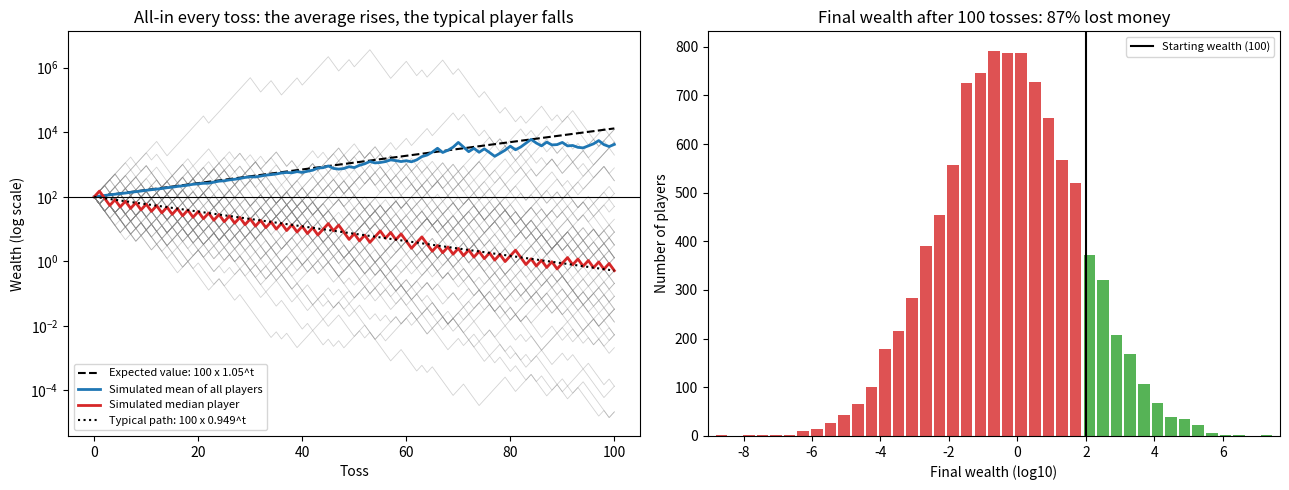

Generate this figure with matplotlib:
"""
All-in on a "good" coin: why a positive expected return can still lose money.

The bet: a fair coin (50/50).
  Heads -> your wealth is multiplied by 1.5  (+50%)
  Tails -> your wealth is multiplied by 0.6  (-40%)
You bet ALL your wealth on every toss.

Expected value per toss:  0.5 * 1.5 + 0.5 * 0.6 = 1.05   (+5%, looks great)
Typical growth per toss:  sqrt(1.5 * 0.6) = 0.949         (-5.1%, a loser)

Run:  python all_in_coin.py      (needs numpy and matplotlib)
"""

import math

import matplotlib.pyplot as plt
import numpy as np

# ---------------- Settings ----------------
N_PLAYERS = 10_000      # number of independent players
N_TOSSES = 100          # tosses per player
START = 100.0           # starting wealth
UP, DOWN = 1.5, 0.6     # wealth multipliers for heads and tails
P_HEADS = 0.5
SEED = 42               # fix the random numbers so results are reproducible

rng = np.random.default_rng(SEED)

# ---------------- Simulation ----------------
# One row per player, one column per toss: True = heads
heads = rng.random((N_PLAYERS, N_TOSSES)) < P_HEADS
factors = np.where(heads, UP, DOWN)

# Wealth after each toss = start * product of all factors so far
wealth = START * np.cumprod(factors, axis=1)
wealth = np.hstack([np.full((N_PLAYERS, 1), START), wealth])   # add toss 0
final = wealth[:, -1]

# ---------------- Theory ----------------
ev_factor = P_HEADS * UP + (1 - P_HEADS) * DOWN                   # 1.05
log_growth = P_HEADS * math.log(UP) + (1 - P_HEADS) * math.log(DOWN)
typical_factor = math.exp(log_growth)                             # 0.949

# Exact chance of ending above the start: you need enough heads k so that
# UP^k * DOWN^(n-k) > 1.
k_min = math.floor(N_TOSSES * math.log(1 / DOWN) / math.log(UP / DOWN)) + 1
p_ahead = sum(math.comb(N_TOSSES, k) for k in range(k_min, N_TOSSES + 1)) / 2 ** N_TOSSES

# ---------------- Results ----------------
print("Per toss")
print(f"  Expected (average) factor : {ev_factor:.4f}  ({ev_factor - 1:+.1%})")
print(f"  Typical (geometric) factor: {typical_factor:.4f}  ({typical_factor - 1:+.1%})")
print()
print(f"After {N_TOSSES} tosses, starting from {START:.0f}")
print(f"  Theoretical expected wealth : {START * ev_factor ** N_TOSSES:,.0f}")
print(f"  Simulated mean wealth       : {final.mean():,.0f}")
print(f"  Theoretical typical wealth  : {START * typical_factor ** N_TOSSES:,.2f}")
print(f"  Simulated median wealth     : {np.median(final):,.2f}")
print(f"  Players who lost money      : {np.mean(final < START):.1%}"
      f"   (theory: {1 - p_ahead:.1%}, need {k_min}+ heads out of {N_TOSSES} to be ahead)")
print(f"  Players who lost 99% or more: {np.mean(final < START / 100):.1%}")
top = np.sort(final)[::-1]
print(f"  Share of all money held by the luckiest 1% of players: "
      f"{top[: N_PLAYERS // 100].sum() / final.sum():.1%}")

# ---------------- Plots ----------------
t = np.arange(N_TOSSES + 1)
fig, (ax1, ax2) = plt.subplots(1, 2, figsize=(13, 5))

# Left: individual paths, simulated mean and median, and the theory lines
for i in range(60):
    ax1.plot(t, wealth[i], color="grey", lw=0.6, alpha=0.35)
ax1.plot(t, START * ev_factor ** t, "k--", lw=1.5, label="Expected value: 100 x 1.05^t")
ax1.plot(t, wealth.mean(axis=0), color="tab:blue", lw=2, label="Simulated mean of all players")
ax1.plot(t, np.median(wealth, axis=0), color="tab:red", lw=2, label="Simulated median player")
ax1.plot(t, START * typical_factor ** t, "k:", lw=1.5, label="Typical path: 100 x 0.949^t")
ax1.axhline(START, color="black", lw=0.8)
ax1.set_yscale("log")
ax1.set_xlabel("Toss")
ax1.set_ylabel("Wealth (log scale)")
ax1.set_title("All-in every toss: the average rises, the typical player falls")
ax1.legend(fontsize=8, loc="lower left")

# Right: where players end up. Final wealth depends only on the number of
# heads k, so there are only N_TOSSES + 1 possible values: one bar for each.
n_heads = heads.sum(axis=1)
counts = np.bincount(n_heads, minlength=N_TOSSES + 1)
k = np.arange(N_TOSSES + 1)
log_w = np.log10(START * UP ** k * DOWN ** (N_TOSSES - k))
step = np.log10(UP / DOWN)
colors = np.where(log_w > np.log10(START), "tab:green", "tab:red")
ax2.bar(log_w, counts, width=0.85 * step, color=colors, alpha=0.8)
seen = log_w[counts > 0]
ax2.set_xlim(seen.min() - step, seen.max() + step)
ax2.axvline(np.log10(START), color="black", lw=1.5, label="Starting wealth (100)")
ax2.set_xlabel("Final wealth (log10)")
ax2.set_ylabel("Number of players")
ax2.set_title(f"Final wealth after {N_TOSSES} tosses: {np.mean(final < START):.0%} lost money")
ax2.legend(fontsize=8)

plt.tight_layout()
plt.savefig("all_in_coin.png", dpi=150)
plt.show()
